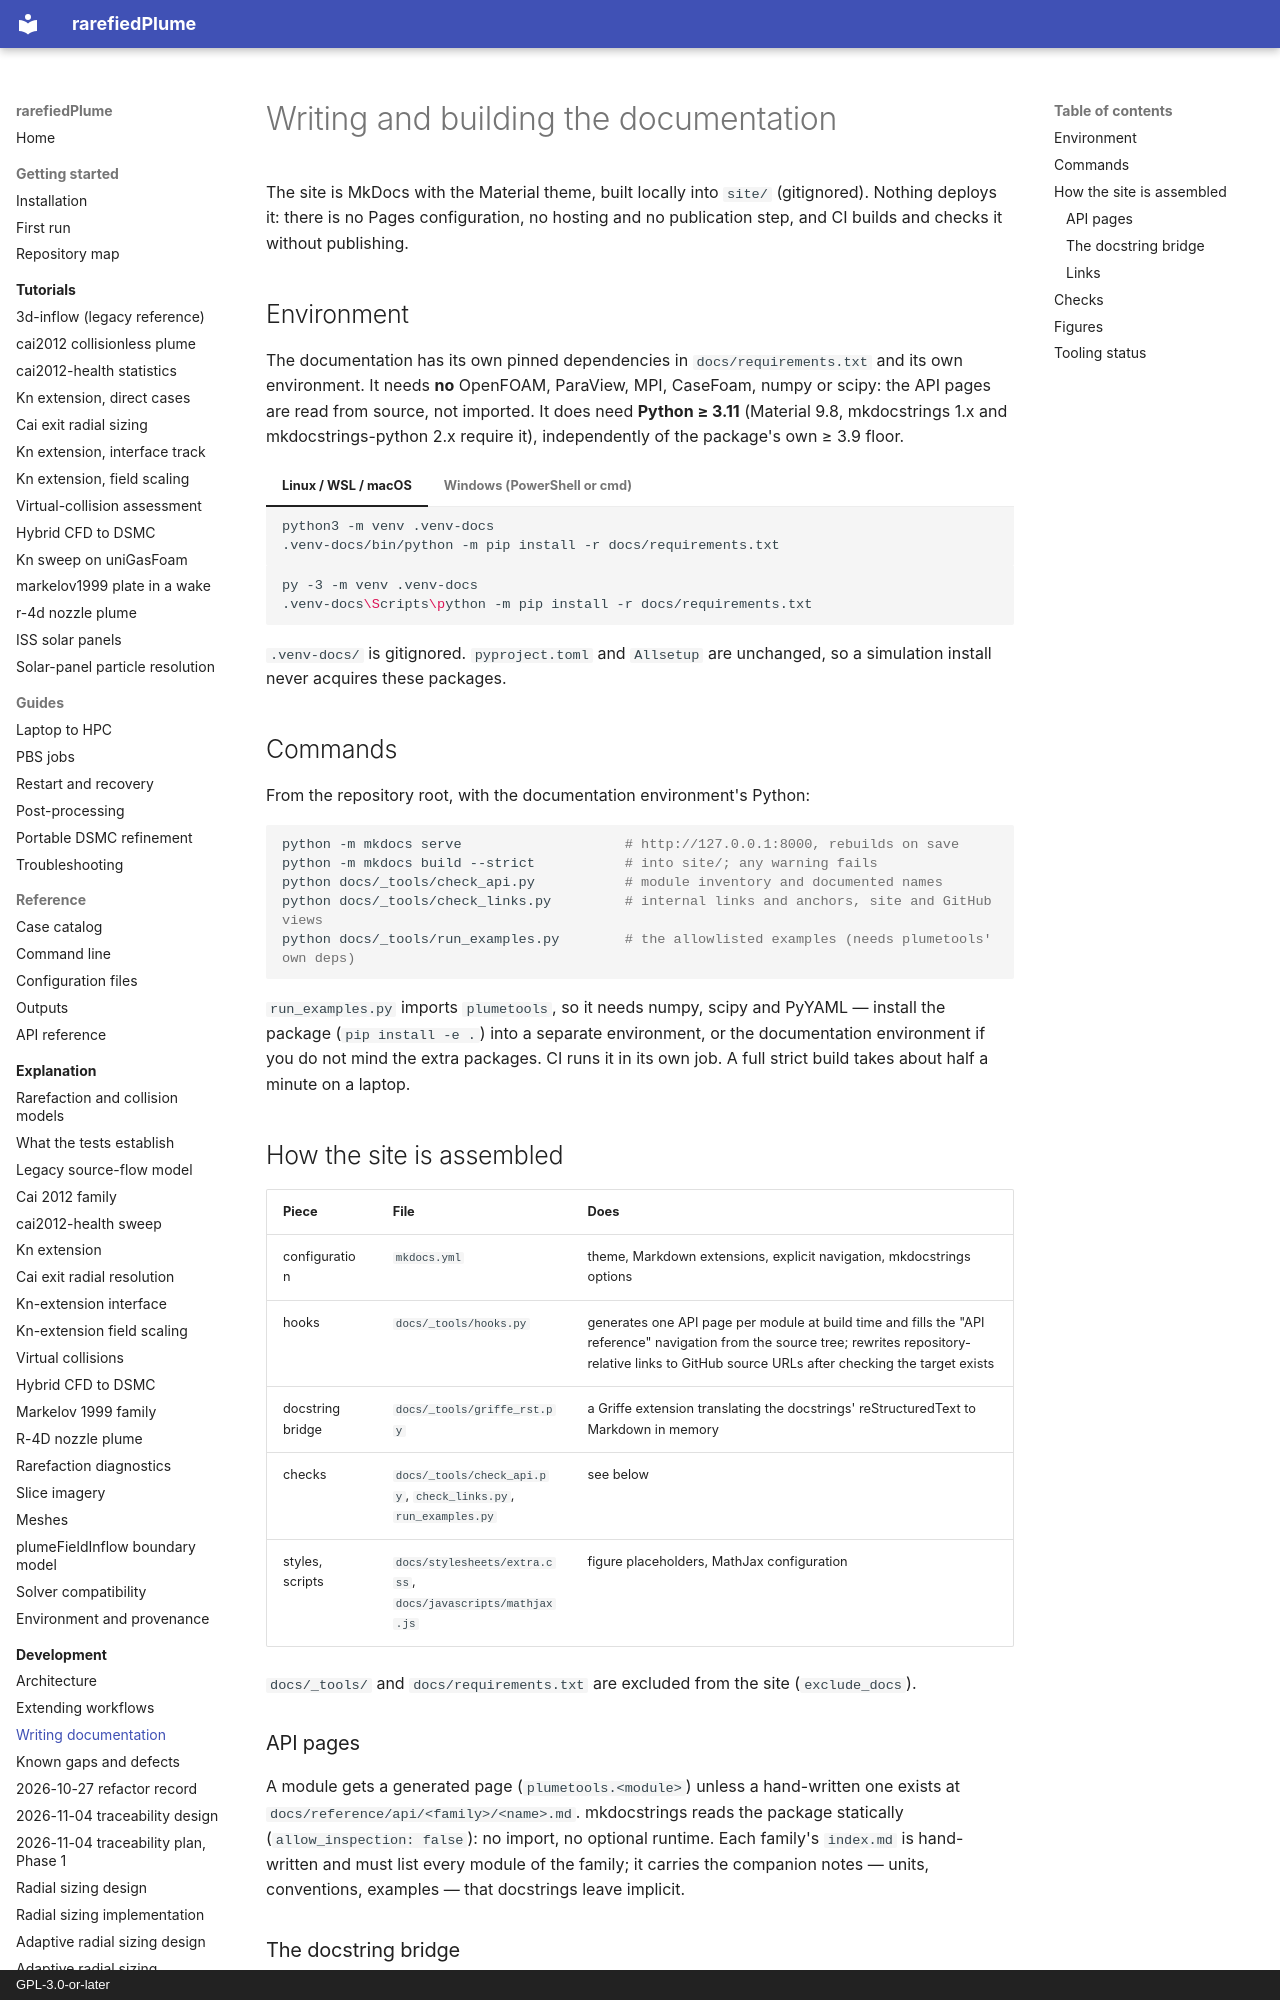

repository: andytorrestb/rarefiedPlume · page: development/documentation/index.html · generator: mkdocs · copyright: GPL-3.0-or-later

# Writing and building the documentation

The site is MkDocs with the Material theme, built locally into `site/`
(gitignored). Nothing deploys it: there is no Pages configuration, no hosting
and no publication step, and CI builds and checks it without publishing.

## Environment

The documentation has its own pinned dependencies in `docs/requirements.txt`
and its own environment. It needs **no** OpenFOAM, ParaView, MPI, CaseFoam,
numpy or scipy: the API pages are read from source, not imported. It does need
**Python ≥ 3.11** (Material 9.8, mkdocstrings 1.x and mkdocstrings-python 2.x
require it), independently of the package's own ≥ 3.9 floor.

=== "Linux / WSL / macOS"

    ```bash
    python3 -m venv .venv-docs
    .venv-docs/bin/python -m pip install -r docs/requirements.txt
    ```

=== "Windows (PowerShell or cmd)"

    ```bash
    py -3 -m venv .venv-docs
    .venv-docs\Scripts\python -m pip install -r docs/requirements.txt
    ```

`.venv-docs/` is gitignored. `pyproject.toml` and `Allsetup` are unchanged, so
a simulation install never acquires these packages.

## Commands

From the repository root, with the documentation environment's Python:

```bash
python -m mkdocs serve                    # http://127.0.0.1:8000, rebuilds on save
python -m mkdocs build --strict           # into site/; any warning fails
python docs/_tools/check_api.py           # module inventory and documented names
python docs/_tools/check_links.py         # internal links and anchors, site and GitHub views
python docs/_tools/run_examples.py        # the allowlisted examples (needs plumetools' own deps)
```

`run_examples.py` imports `plumetools`, so it needs numpy, scipy and PyYAML —
install the package (`pip install -e .`) into a separate environment, or the
documentation environment if you do not mind the extra packages. CI runs it in
its own job. A full strict build takes about half a minute on a laptop.

## How the site is assembled

| Piece | File | Does |
|---|---|---|
| configuration | `mkdocs.yml` | theme, Markdown extensions, explicit navigation, mkdocstrings options |
| hooks | `docs/_tools/hooks.py` | generates one API page per module at build time and fills the "API reference" navigation from the source tree; rewrites repository-relative links to GitHub source URLs after checking the target exists |
| docstring bridge | `docs/_tools/griffe_rst.py` | a Griffe extension translating the docstrings' reStructuredText to Markdown in memory |
| checks | `docs/_tools/check_api.py`, `check_links.py`, `run_examples.py` | see below |
| styles, scripts | `docs/stylesheets/extra.css`, `docs/javascripts/mathjax.js` | figure placeholders, MathJax configuration |

`docs/_tools/` and `docs/requirements.txt` are excluded from the site
(`exclude_docs`).

### API pages

A module gets a generated page (`::: plumetools.<module>`) unless a
hand-written one exists at `docs/reference/api/<family>/<name>.md`. mkdocstrings
reads the package statically (`allow_inspection: false`): no import, no
optional runtime. Each family's `index.md` is hand-written and must list every
module of the family; it carries the companion notes — units, conventions,
examples — that docstrings leave implicit.
